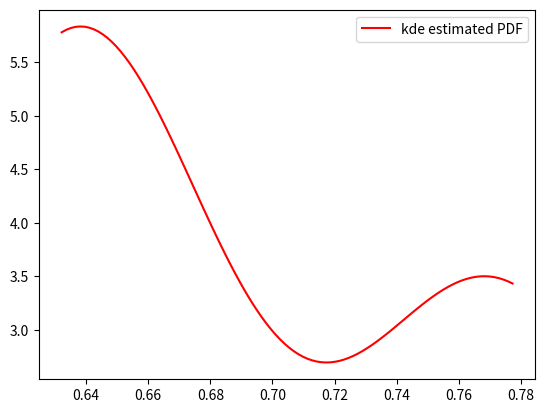

The matplotlib source for this figure:

import numpy as np
from scipy import stats
import matplotlib.pyplot as plt

print("\nBegin kernel density estimation demo ")

np.random.seed(0)

x_data = np.array([0.63222682, 0.63222688, 0.63222694, 0.6321367 , 0.66900623,
       0.64073235, 0.63220823, 0.77164757, 0.77729195, 0.83061945,
       0.76067114, 0.77404934, 0.79521912, 0.82125366, 0.78140873,
       0.81886661, 0.83973408, 0.90340763, 0.78140867, 0.81886655,
       0.83973402, 0.90340751])
x_data = np.sort(x_data)
print("\nSource data points (normal): ")
weights = np.ones(len(x_data))
weights[int(len(x_data)/2):] = 0
# x_data = x_data[weights > 0]
# weights = weights[weights > 0]

print(list(zip(x_data,weights)))
print("\nGenerating estimated PDF function from source x_data ")
kde = stats.gaussian_kde(x_data, weights=weights)

x = np.linspace(min(x_data[weights > 0]), max(x_data[weights > 0]),100)
estimated_pdf = kde(x)
# y_normal = stats.norm.pdf(x_pts)

plt.figure()
# plt.hist(x_data, bins=7, density=1.0)
plt.plot(x, estimated_pdf, label="kde estimated PDF", \
 color="r")
plt.legend()
plt.show()
